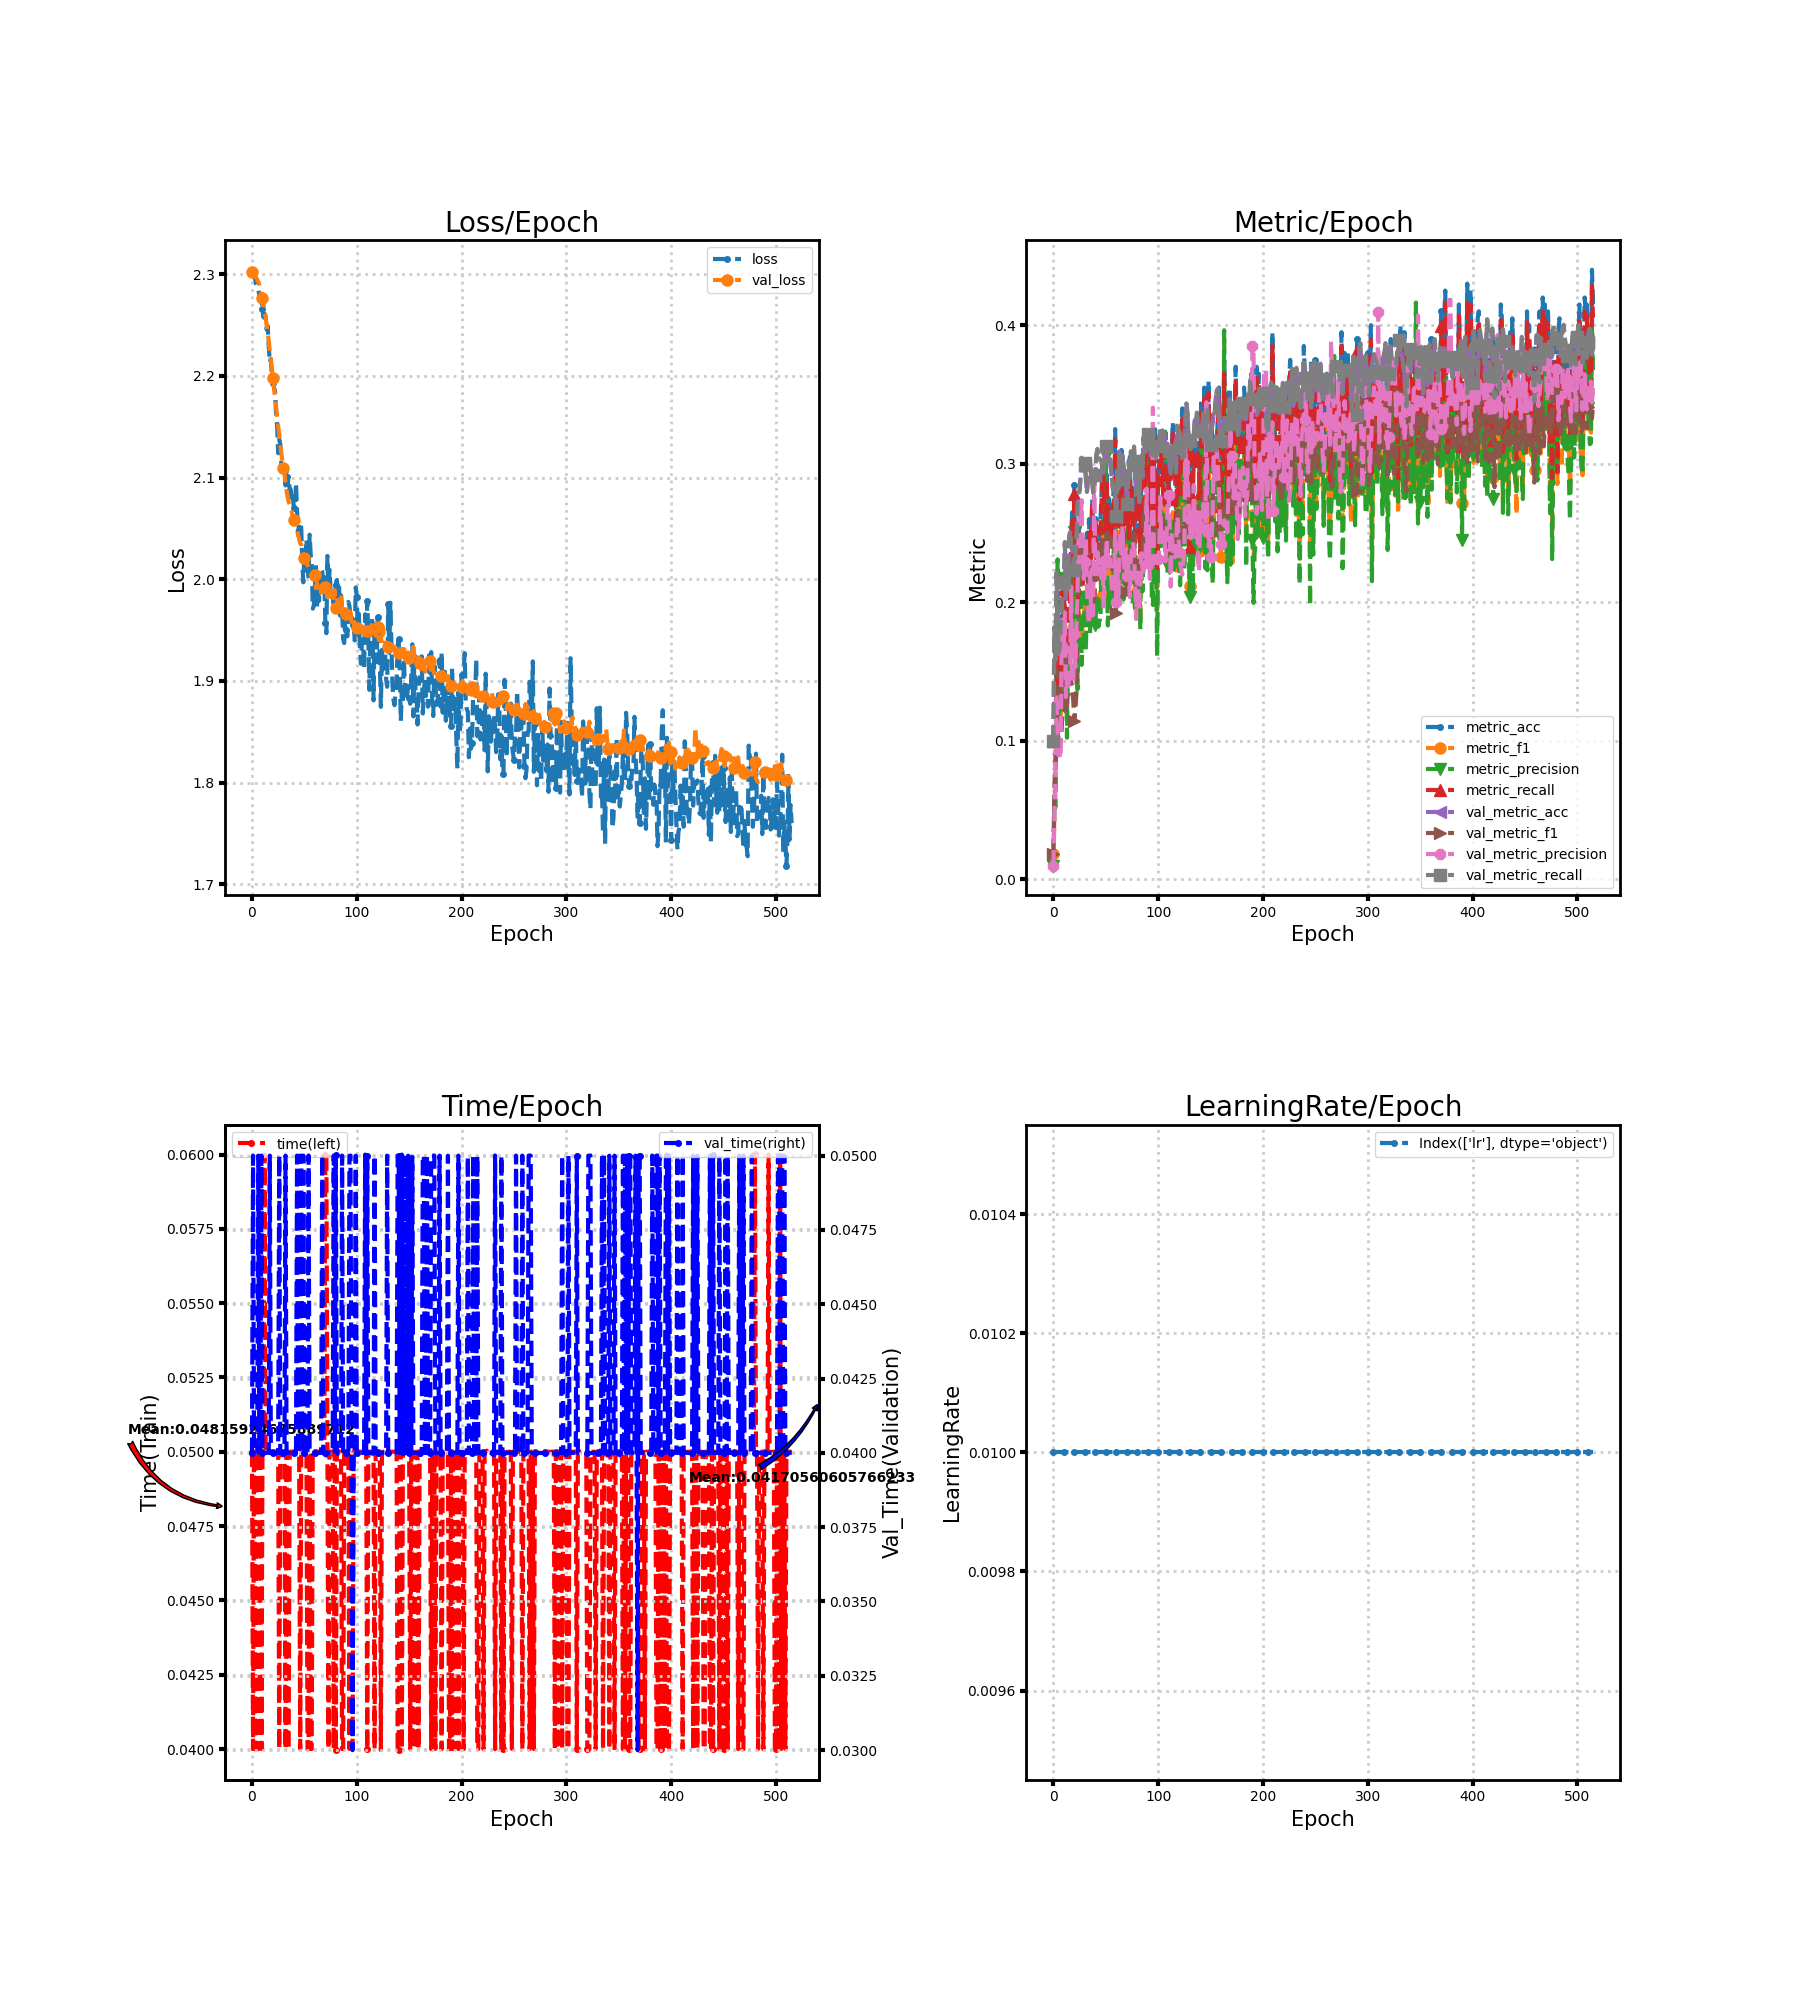

Source data for this figure (header and first rows):
loss, metric_acc, metric_f1, metric_precision, metric_recall, time, lr, val_loss, val_metric_acc, val_metric_f1, val_metric_precision, val_metric_recall, val_time
2.304, 0.1, 0.01818, 0.01, 0.1, 0.05, 0.01, 2.302, 0.1, 0.01818, 0.01, 0.1, 0.04
2.301, 0.13, 0.04688, 0.05745, 0.1298, 0.04, 0.01, 2.301, 0.1817, 0.06756, 0.04233, 0.1821, 0.05
2.298, 0.12, 0.06038, 0.05199, 0.1181, 0.05, 0.01, 2.299, 0.1583, 0.08254, 0.0762, 0.1589, 0.04002
2.295, 0.14, 0.1281, 0.1403, 0.1357, 0.04, 0.01, 2.298, 0.2206, 0.1509, 0.1336, 0.2215, 0.04
2.29, 0.17, 0.1452, 0.2309, 0.164, 0.05, 0.01, 2.296, 0.1939, 0.1131, 0.1025, 0.1947, 0.04
2.288, 0.135, 0.113, 0.1163, 0.13, 0.05, 0.01, 2.295, 0.1628, 0.09337, 0.08949, 0.1634, 0.04
2.285, 0.15, 0.1257, 0.1278, 0.145, 0.04, 0.01, 2.293, 0.1661, 0.09161, 0.09018, 0.1666, 0.05
2.279, 0.15, 0.1187, 0.127, 0.1445, 0.05, 0.01, 2.29, 0.1828, 0.1016, 0.08731, 0.1833, 0.04
2.275, 0.19, 0.1606, 0.1648, 0.1848, 0.05, 0.01, 2.286, 0.195, 0.1084, 0.1873, 0.1956, 0.04
2.274, 0.19, 0.1401, 0.1225, 0.1838, 0.04, 0.01, 2.282, 0.2111, 0.1302, 0.1613, 0.2117, 0.05
2.265, 0.215, 0.174, 0.2174, 0.2093, 0.05, 0.01, 2.276, 0.2139, 0.134, 0.1665, 0.2145, 0.04
2.258, 0.19, 0.1399, 0.1221, 0.185, 0.05, 0.01, 2.271, 0.2428, 0.1668, 0.1926, 0.2435, 0.04
2.261, 0.165, 0.1375, 0.1757, 0.1614, 0.06, 0.01, 2.264, 0.2028, 0.1193, 0.1317, 0.2033, 0.04
2.258, 0.16, 0.1156, 0.1022, 0.1562, 0.05001, 0.01, 2.258, 0.2128, 0.1294, 0.1449, 0.2133, 0.04
2.246, 0.2, 0.1592, 0.1715, 0.1955, 0.05, 0.01, 2.25, 0.2217, 0.1352, 0.1366, 0.2223, 0.04
2.249, 0.21, 0.1589, 0.1624, 0.204, 0.05, 0.01, 2.243, 0.2461, 0.157, 0.1465, 0.2468, 0.04
2.229, 0.205, 0.1642, 0.1695, 0.2, 0.05, 0.01, 2.234, 0.2506, 0.1608, 0.1527, 0.2513, 0.04
2.213, 0.25, 0.1997, 0.1952, 0.245, 0.05, 0.01, 2.225, 0.2394, 0.1428, 0.2113, 0.2401, 0.05
2.217, 0.265, 0.2194, 0.2167, 0.2588, 0.05, 0.01, 2.216, 0.2394, 0.1385, 0.1497, 0.2401, 0.04
2.198, 0.22, 0.1666, 0.1623, 0.2155, 0.05, 0.01, 2.207, 0.2322, 0.1287, 0.1415, 0.2329, 0.04
2.193, 0.285, 0.2267, 0.251, 0.2781, 0.05001, 0.01, 2.198, 0.2228, 0.114, 0.1773, 0.2235, 0.04
2.189, 0.215, 0.1563, 0.1614, 0.2105, 0.05, 0.01, 2.188, 0.2328, 0.1227, 0.1534, 0.2335, 0.04
2.185, 0.22, 0.1659, 0.1637, 0.2145, 0.05, 0.01, 2.178, 0.24, 0.134, 0.1797, 0.2407, 0.04
2.164, 0.195, 0.1436, 0.1371, 0.1905, 0.05, 0.01, 2.169, 0.2683, 0.1841, 0.2063, 0.2692, 0.04
2.151, 0.25, 0.19, 0.1973, 0.2438, 0.05, 0.01, 2.16, 0.2772, 0.2097, 0.2437, 0.2782, 0.04
2.124, 0.255, 0.2074, 0.2179, 0.2495, 0.05, 0.01, 2.151, 0.28, 0.2061, 0.2639, 0.281, 0.04
2.137, 0.235, 0.1924, 0.2105, 0.229, 0.04, 0.01, 2.142, 0.29, 0.2225, 0.2611, 0.291, 0.05
2.133, 0.22, 0.1744, 0.1548, 0.2143, 0.05001, 0.01, 2.133, 0.3033, 0.2449, 0.2737, 0.3044, 0.04
2.113, 0.215, 0.1832, 0.1709, 0.2107, 0.05, 0.01, 2.124, 0.295, 0.2356, 0.2225, 0.296, 0.04
2.109, 0.235, 0.1857, 0.1717, 0.229, 0.05, 0.01, 2.116, 0.3017, 0.2405, 0.2169, 0.3027, 0.04
2.108, 0.24, 0.2044, 0.2038, 0.2338, 0.05, 0.01, 2.11, 0.2994, 0.2355, 0.2294, 0.3004, 0.04
2.112, 0.24, 0.1874, 0.1648, 0.2331, 0.05, 0.01, 2.104, 0.29, 0.2328, 0.2462, 0.2909, 0.04
2.092, 0.25, 0.2089, 0.2035, 0.2433, 0.04, 0.01, 2.096, 0.2789, 0.2176, 0.2119, 0.2796, 0.05
2.111, 0.24, 0.1975, 0.1836, 0.2333, 0.05001, 0.01, 2.087, 0.2878, 0.2143, 0.1913, 0.2885, 0.04
2.093, 0.26, 0.2353, 0.2488, 0.2529, 0.04, 0.01, 2.081, 0.2933, 0.2174, 0.184, 0.294, 0.04
2.101, 0.23, 0.1825, 0.1777, 0.2245, 0.04, 0.01, 2.076, 0.2994, 0.2252, 0.2213, 0.3001, 0.04
2.088, 0.235, 0.1882, 0.2103, 0.2302, 0.05, 0.01, 2.074, 0.2922, 0.2206, 0.1941, 0.2928, 0.04
2.088, 0.275, 0.2282, 0.2118, 0.2698, 0.05001, 0.01, 2.071, 0.2883, 0.2121, 0.1904, 0.2889, 0.04
2.075, 0.26, 0.2148, 0.202, 0.254, 0.05, 0.01, 2.066, 0.2789, 0.1981, 0.1909, 0.2794, 0.04
2.081, 0.26, 0.2159, 0.1926, 0.2548, 0.05, 0.01, 2.062, 0.2817, 0.2014, 0.2952, 0.2822, 0.04
2.071, 0.26, 0.2025, 0.1839, 0.2548, 0.05001, 0.01, 2.058, 0.2911, 0.2175, 0.2231, 0.2917, 0.03999
2.069, 0.245, 0.2038, 0.199, 0.2393, 0.05, 0.01, 2.053, 0.3056, 0.2336, 0.2241, 0.3062, 0.04
2.095, 0.235, 0.203, 0.2027, 0.2317, 0.05, 0.01, 2.049, 0.31, 0.2418, 0.2361, 0.3107, 0.04
2.067, 0.24, 0.2027, 0.1824, 0.2345, 0.05, 0.01, 2.049, 0.3044, 0.2417, 0.2289, 0.3051, 0.05
2.044, 0.225, 0.1973, 0.189, 0.2198, 0.05, 0.01, 2.044, 0.3022, 0.2429, 0.2228, 0.3029, 0.04
2.056, 0.26, 0.2111, 0.1887, 0.254, 0.05, 0.01, 2.039, 0.3022, 0.2396, 0.2244, 0.3029, 0.04
2.056, 0.28, 0.2365, 0.2345, 0.2731, 0.04, 0.01, 2.035, 0.3017, 0.2326, 0.2172, 0.3023, 0.05
2.051, 0.305, 0.2453, 0.2241, 0.2967, 0.05, 0.01, 2.034, 0.2944, 0.2278, 0.2319, 0.295, 0.05
2.016, 0.295, 0.2524, 0.2633, 0.2886, 0.05, 0.01, 2.029, 0.2917, 0.2246, 0.1955, 0.2922, 0.04
1.997, 0.27, 0.2267, 0.2303, 0.2643, 0.05, 0.01, 2.024, 0.3056, 0.236, 0.2252, 0.3062, 0.05
2.025, 0.26, 0.2272, 0.3054, 0.254, 0.05, 0.01, 2.021, 0.3122, 0.2427, 0.2304, 0.3129, 0.04
2.01, 0.295, 0.2435, 0.222, 0.2888, 0.05, 0.01, 2.018, 0.3122, 0.2501, 0.246, 0.3129, 0.04
2.039, 0.24, 0.2038, 0.1832, 0.2357, 0.05, 0.01, 2.016, 0.3028, 0.2458, 0.2293, 0.3034, 0.04
2.011, 0.275, 0.2314, 0.2138, 0.2679, 0.04, 0.01, 2.014, 0.3006, 0.2448, 0.2257, 0.3012, 0.04
2.001, 0.25, 0.2141, 0.1964, 0.2448, 0.04, 0.01, 2.011, 0.3028, 0.2476, 0.2293, 0.3035, 0.05
2.044, 0.26, 0.2285, 0.2168, 0.2529, 0.05, 0.01, 2.007, 0.2961, 0.2366, 0.2208, 0.2968, 0.04
2.025, 0.25, 0.2158, 0.198, 0.244, 0.04, 0.01, 2.005, 0.2872, 0.2256, 0.2069, 0.2879, 0.04
2.014, 0.275, 0.2292, 0.207, 0.2681, 0.04, 0.01, 2.004, 0.2806, 0.2125, 0.2064, 0.2812, 0.04
1.971, 0.285, 0.241, 0.2504, 0.2781, 0.05004, 0.01, 2, 0.2828, 0.2072, 0.2199, 0.2835, 0.03996
1.974, 0.325, 0.2729, 0.2848, 0.3171, 0.05001, 0.01, 2.001, 0.2756, 0.2018, 0.2514, 0.2762, 0.03999
... 456 more rows
